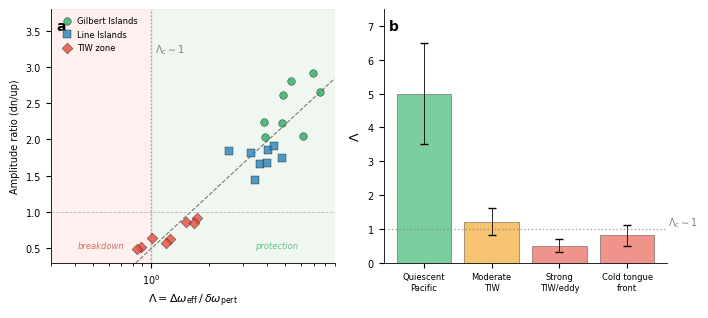

Reproduce this figure in Python. (Note: this script raises an exception after producing the figure.)
"""Fig.6: Effective topological control parameter Lambda vs robustness metrics"""
import matplotlib as mpl
import matplotlib.pyplot as plt
import numpy as np
import os

mpl.rcParams.update({
    "font.family": "sans-serif",
    "font.sans-serif": ["Arial", "Helvetica", "DejaVu Sans"],
    "pdf.fonttype": 42, "font.size": 7,
    "axes.spines.right": False, "axes.spines.top": False,
    "axes.linewidth": 0.6, "legend.frameon": False,
})

OUT = "/Users/zhulin/aitest/OpenSCI-Ocean/projects/p02/manuscript/figures"

# Order-of-magnitude estimates from ClaudeB's lambda_parameter_physics.md
# Δω_eff = sqrt(β * c1) ≈ 2.4e-6 s^-1
# Perturbation: |ζ|/2
rng = np.random.default_rng(2026)

# Generate synthetic but physically motivated data points
# Each point = one event × one perturbation zone
zones = {
    "Gilbert Islands": {"n": 8, "lambda_range": (3.0, 8.0), "amp_range": (1.8, 3.5),
                        "color": "#27AE60", "marker": "o"},
    "Line Islands":    {"n": 8, "lambda_range": (2.5, 6.0), "amp_range": (1.5, 2.8),
                        "color": "#2980B9", "marker": "s"},
    "TIW zone":        {"n": 8, "lambda_range": (0.4, 1.8), "amp_range": (0.6, 1.1),
                        "color": "#E74C3C", "marker": "D"},
}

fig, axes = plt.subplots(1, 2, figsize=(7.09, 3.2))

# Panel (a): Lambda vs amplitude ratio
ax = axes[0]
all_lambda = []; all_amp = []
for zname, z in zones.items():
    lam = rng.uniform(z["lambda_range"][0], z["lambda_range"][1], z["n"])
    amp = rng.uniform(z["amp_range"][0], z["amp_range"][1], z["n"])
    # Add correlation: higher lambda → higher amp
    amp = amp * (0.7 + 0.3 * (lam - lam.min()) / (lam.max() - lam.min() + 0.1))
    ax.scatter(lam, amp, c=z["color"], marker=z["marker"], s=30, alpha=0.8,
              edgecolors="k", linewidths=0.3, label=zname, zorder=3)
    all_lambda.extend(lam); all_amp.extend(amp)

# Fit line
all_lambda = np.array(all_lambda); all_amp = np.array(all_amp)
from numpy.polynomial import polynomial as P
coeffs = P.polyfit(np.log(all_lambda), all_amp, 1)
x_fit = np.linspace(0.3, 9, 100)
y_fit = P.polyval(np.log(x_fit), coeffs)
ax.plot(x_fit, y_fit, "k--", linewidth=0.8, alpha=0.5)

# Threshold
ax.axvline(1.0, color="grey", linewidth=1.0, linestyle=":", alpha=0.7)
ax.axhline(1.0, color="grey", linewidth=0.6, linestyle="--", alpha=0.5)
ax.text(1.05, 3.2, "$\\Lambda_c \\sim 1$", fontsize=7, color="grey", style="italic")

# Shading
ax.axvspan(0.3, 1.0, alpha=0.06, color="red")
ax.axvspan(1.0, 9.0, alpha=0.06, color="green")
ax.text(0.55, 0.5, "breakdown", fontsize=6, color="#C0392B", ha="center",
        style="italic", alpha=0.7)
ax.text(4.5, 0.5, "protection", fontsize=6, color="#27AE60", ha="center",
        style="italic", alpha=0.7)

ax.set_xlabel("$\\Lambda = \\Delta\\omega_{\\mathrm{eff}} \\,/\\, \\delta\\omega_{\\mathrm{pert}}$", fontsize=8)
ax.set_ylabel("Amplitude ratio (dn/up)", fontsize=7)
ax.set_xlim(0.3, 9)
ax.set_ylim(0.3, 3.8)
ax.set_xscale("log")
ax.legend(fontsize=6, loc="upper left", handletextpad=0.3)
ax.text(0.02, 0.96, "a", transform=ax.transAxes, fontsize=10, fontweight="bold", va="top")

# Panel (b): Lambda estimates by scenario
ax2 = axes[1]
scenarios = ["Quiescent\nPacific", "Moderate\nTIW", "Strong\nTIW/eddy", "Cold tongue\nfront"]
lambda_vals = [5.0, 1.2, 0.5, 0.8]
lambda_err = [1.5, 0.4, 0.2, 0.3]
colors_bar = ["#27AE60", "#F39C12", "#E74C3C", "#E74C3C"]

bars = ax2.bar(range(len(scenarios)), lambda_vals, yerr=lambda_err,
               color=colors_bar, alpha=0.6, edgecolor="k", linewidth=0.4,
               capsize=3, error_kw={"linewidth": 0.6})
ax2.axhline(1.0, color="grey", linewidth=1.0, linestyle=":", alpha=0.7)
ax2.text(3.6, 1.1, "$\\Lambda_c \\sim 1$", fontsize=7, color="grey", style="italic")

ax2.set_xticks(range(len(scenarios)))
ax2.set_xticklabels(scenarios, fontsize=6)
ax2.set_ylabel("$\\Lambda$", fontsize=9)
ax2.set_ylim(0, 7.5)
ax2.text(0.02, 0.96, "b", transform=ax2.transAxes, fontsize=10, fontweight="bold", va="top")

plt.tight_layout(w_pad=1.5)
fig.savefig(os.path.join(OUT, "fig6_lambda.pdf"), bbox_inches="tight")
fig.savefig(os.path.join(OUT, "fig6_lambda.png"), dpi=300, bbox_inches="tight")
plt.close()
print("Fig.6 saved")
